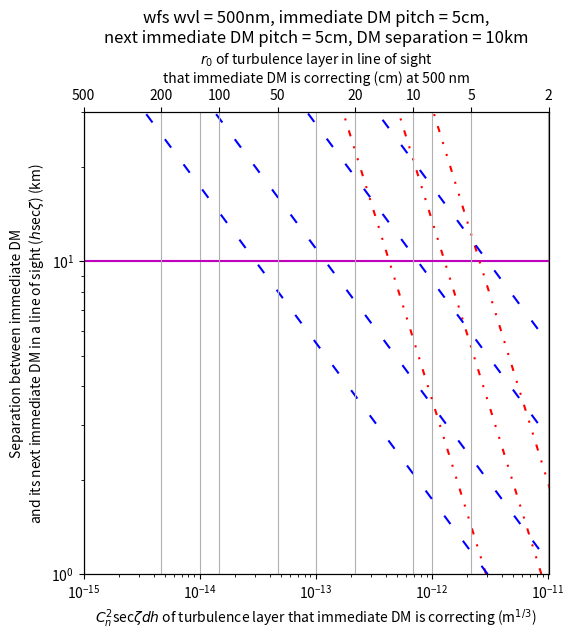

The script that saved this image:
# -*- coding: utf-8 -*-
"""
Created on Tue Aug 20 13:51:09 2024

@author: gqmc62
"""

# -*- coding: utf-8 -*-
"""Untitled2.ipynb

Automatically generated by Colab.

Original file is located at
    https://colab.research.google.com/drive/1t_4i9YGTY5IEpLEAnc5T86tnW7hrRFII
"""

# dm_ni --> dm_i --> wfs

import numpy as np
from matplotlib import pyplot as plt
# r0 is turbulence strength in line of sight

def angle_of_arrival(wvl,dact_immediate_dm,r0):
    alpha = np.sqrt(0.182 * wvl**2 * dact_immediate_dm**(-1./3.) * r0**(-5./3.))
    return alpha

def displacement(wvl,dact_immediate_dm,dact_next_immediate_dm,r0,z):
    displace = angle_of_arrival(wvl,dact_immediate_dm,r0) * z/dact_next_immediate_dm
    return displace

def rytov_number(wvl, r0, z):
    # calculate rytov number from rytov approximation
    k = 2.*np.pi/wvl                    # float; rad/m; Wave number.
    cn2dz = r02cn2(r0, wvl)        # float; Turbulence strength.
    variance_theory_approx = 0.563 * k**(7./6.) * cn2dz * z**(5./6.)
    return variance_theory_approx

def cn22r0(cn2dz,wvl=500e-9):
    r0 = (0.423*(2.*np.pi/wvl)**2*cn2dz)**(-3./5.)
    return r0

def r02cn2(r0,wvl=500e-9):
    cn2dz = r0**(-5./3.)/(0.423*(2.*np.pi/wvl)**2)
    return cn2dz

def rytov_contour_cn2_in_z_out(cn2dz,rytov,wvl):
    C1 = np.log10(0.563*(2.0*np.pi/wvl)**(7./6.))
    # C2 = 0.5*np.log10(0.182*0.423*(2.*np.pi)**2) - (1./6.)*np.log10(dact_immediate_dm) - np.log10(dact_next_immediate_dm)
    A = np.log10(rytov)
    P = np.log10(cn2dz)

    Q = (6./5.)*(A - C1 - P)
    z = 10.0**Q

    return z

def displacement_contour_cn2_in_z_out(cn2dz,displace,wvl,dact_immediate_dm,dact_next_immediate_dm):
    # C1 = np.log10(0.563*(2.0*np.pi/wvl)**(7./6.))
    C2 = 0.5*np.log10(0.182*0.423*(2.*np.pi)**2) - (1./6.)*np.log10(dact_immediate_dm) - np.log10(dact_next_immediate_dm)
    B = np.log10(displace)
    P = np.log10(cn2dz)

    Q = (B - C2 - 0.5*P)
    z = 10.0**Q

    return z

def rytov_contour_z_in_cn2_out(z,rytov,wvl):
    C1 = np.log10(0.563*(2.0*np.pi/wvl)**(7./6.))
    # C2 = 0.5*np.log10(0.182*0.423*(2.*np.pi)**2) - (1./6.)*np.log10(dact_immediate_dm) - np.log10(dact_next_immediate_dm)
    A = np.log10(rytov)
    #P = np.log10(cn2dz)
    Q = np.log10(z)

    #Q = (6./5.)*(A - C1 - P)
    #z = 10.0**Q
    P = A - C1 - (5./6.)*Q
    cn2dz = 10.0**P

    return cn2dz

def displacement_contour_z_in_cn2_out(z,displace,wvl,dact_immediate_dm,dact_next_immediate_dm):
    # C1 = np.log10(0.563*(2.0*np.pi/wvl)**(7./6.)) # log rytov
    C2 = 0.5*np.log10(0.182*0.423*(2.*np.pi)**2) - (1./6.)*np.log10(dact_immediate_dm) - np.log10(dact_next_immediate_dm) # log displacement
    B = np.log10(displace)
    #P = np.log10(cn2dz)
    Q = np.log10(z)

    #Q = (B - C2 - 0.5*P)
    #z = 10.0**Q
    P = 2.0*(B - C2 - Q)
    cn2dz = 10.0**P

    return cn2dz

def get_cndz_z_from_rytov_displace(wvl,dact_immediate_dm,dact_next_immediate_dm,rytov,displacement):


    A = np.log10(rytov)
    B = np.log10(displacement)
    C1 = np.log10(0.563*(2.0*np.pi/wvl)**(7./6.))
    C2 = 0.5*np.log10(0.182*0.423*(2.*np.pi)**2) - (1./6.)*np.log10(dact_immediate_dm) - np.log10(dact_next_immediate_dm)
    M = np.array([[   1., 5./6.],
                  [1./2.,    1.]])

    solve = np.linalg.inv(M) @ np.array([A - C1, B - C2])
    P = solve[0]
    Q = solve[1]

    cn2dz = 10.0**P
    z = 10.0**Q

    return cn2dz,z

def solve_quadratic(A,B,C):
    upper_root = (-B + np.sqrt(B**2 - 4.*A*C)) / (2.*A)
    lower_root = (-B - np.sqrt(B**2 - 4.*A*C)) / (2.*A)
    roots = [lower_root,upper_root]
    return roots
def low_angle_secz(zenith_angle,extra_height_to_turbulence_layer,distance_to_earth_centre=6378137.):
    # sec(zenith) / 'air mass' of the flat-earth believer model
    # but for round-earth believer model
    # should be as accurate as the earth can be perfectly round.
    # FYI earth is not round either
    R = np.float64(distance_to_earth_centre)
    H = np.float64(extra_height_to_turbulence_layer)
    Z = np.float64(zenith_angle) # in radians
    #print(R,H,Z)
    A = 1.
    B = 2.*R*np.cos(Z)
    C = -2.*R*H - H**2
    #print(A,B,C)
    roots = solve_quadratic(A,B,C)
    #print(roots)
    answer = np.max(roots)/(H)
    #print(answer)
    return answer

def give_z_from_rytov_etc(rytov,wvl,r0):

    k = 2.*np.pi/wvl                    # float; rad/m; Wave number.
    cn2dz = r02cn2(r0, wvl)        # float; Turbulence strength.
    z = rytov / ( 0.563 * k**(7./6.) * cn2dz ) ** (6./5.)
    return z

def give_z_from_displacement_etc(displacement,wvl,r0,dsubap):

    alpha = np.sqrt(0.182 * wvl**2 * dsubap**(-1./3.) * r0**(-5./3.))

    z = displacement / ( alpha / dsubap)

    return z



wvl = 500e-9#1500e-9
dact_immediate_dm = 0.05#0.05#0.18
dact_next_immediate_dm = 0.05
dm_separation = 10e3

# r0_in_another_wavelength = 


fig = plt.figure()
ax1 = fig.add_subplot(111)
ax2 = ax1.twiny()

ax1.set_xlim(1e-15,r02cn2(0.02))
ax2.set_ylim(1,30)

r0_mark = np.array([5,2,1,0.5,0.2,0.1,0.05,0.02])*100
new_tick_locations = np.log10(r02cn2(r0_mark)) + 15
ax2.set_xlim(ax1.get_xlim())
ax2.set_xticks(new_tick_locations)
labels = []
for i in np.arange(r0_mark.shape[0]):
  labels.append('{:.0f}'.format(r0_mark[i]))
ax2.set_xticklabels(labels)

ax2.set_xlabel('$r_0$ of turbulence layer in line of sight\nthat immediate DM is correcting (cm) at 500 nm')
ax1.set_xlabel('$C^2_n$sec$\zeta dh$ of turbulence layer that immediate DM is correcting (m$^{1/3}$)')
ax1.set_ylabel('Separation between immediate DM\nand its next immediate DM in a line of sight ($h$sec$\zeta$) (km)')

x = r02cn2(np.array([5,10,20,50,100],dtype=float)/100.)
y = np.array([1,2,5,10,20],dtype=float)

yy, xx = np.meshgrid(y,x)


ax1.set_xscale('log')
ax1.set_yscale('log')
#ax1.set_yscale('squareroot')

ax1.grid()
ax2.grid()

ax1.hlines(dm_separation/1000,1e-15,r02cn2(0.02),color='m')



z_list_contour = np.logspace(np.log10(1),np.log10(30))

rytov_contour_list = np.array([0.1,0.3,0.6])
displace_contour_list = np.array([0.1,0.2,0.5,1])

for i in np.arange(rytov_contour_list.shape[0]):
    cn2_list_contour = rytov_contour_z_in_cn2_out(z_list_contour*1000., rytov_contour_list[i], wvl)
    ax1.plot(cn2_list_contour,z_list_contour,ls=(0, (3, 5, 1, 5, 1, 5)),color='r')#,label='$\sigma^2_\chi$=0.6')#,color='c')


for i in np.arange(displace_contour_list.shape[0]):
    rytov_list_contour = displacement_contour_z_in_cn2_out(z_list_contour*1000.,displace_contour_list[i],wvl,dact_immediate_dm,dact_next_immediate_dm)
    ax1.plot(rytov_list_contour,z_list_contour,ls=(0, (5, 10)),color='b')#,label='subap shift = 100%')#,color='c')


plt.gcf().set_size_inches(6,6)

ax1.set_title('wfs wvl = {:.0f}nm'.format(wvl*1e9)
          + ', immediate DM pitch = {:.0f}cm'.format(dact_immediate_dm*100)
          + ',\nnext immediate DM pitch = {:.0f}cm'.format(dact_next_immediate_dm*100)
          + ', DM separation = {:.0f}km'.format(dm_separation/1000))

plt.savefig('figure5.png',dpi=300,bbox_inches='tight',transparent=True)
plt.show()
